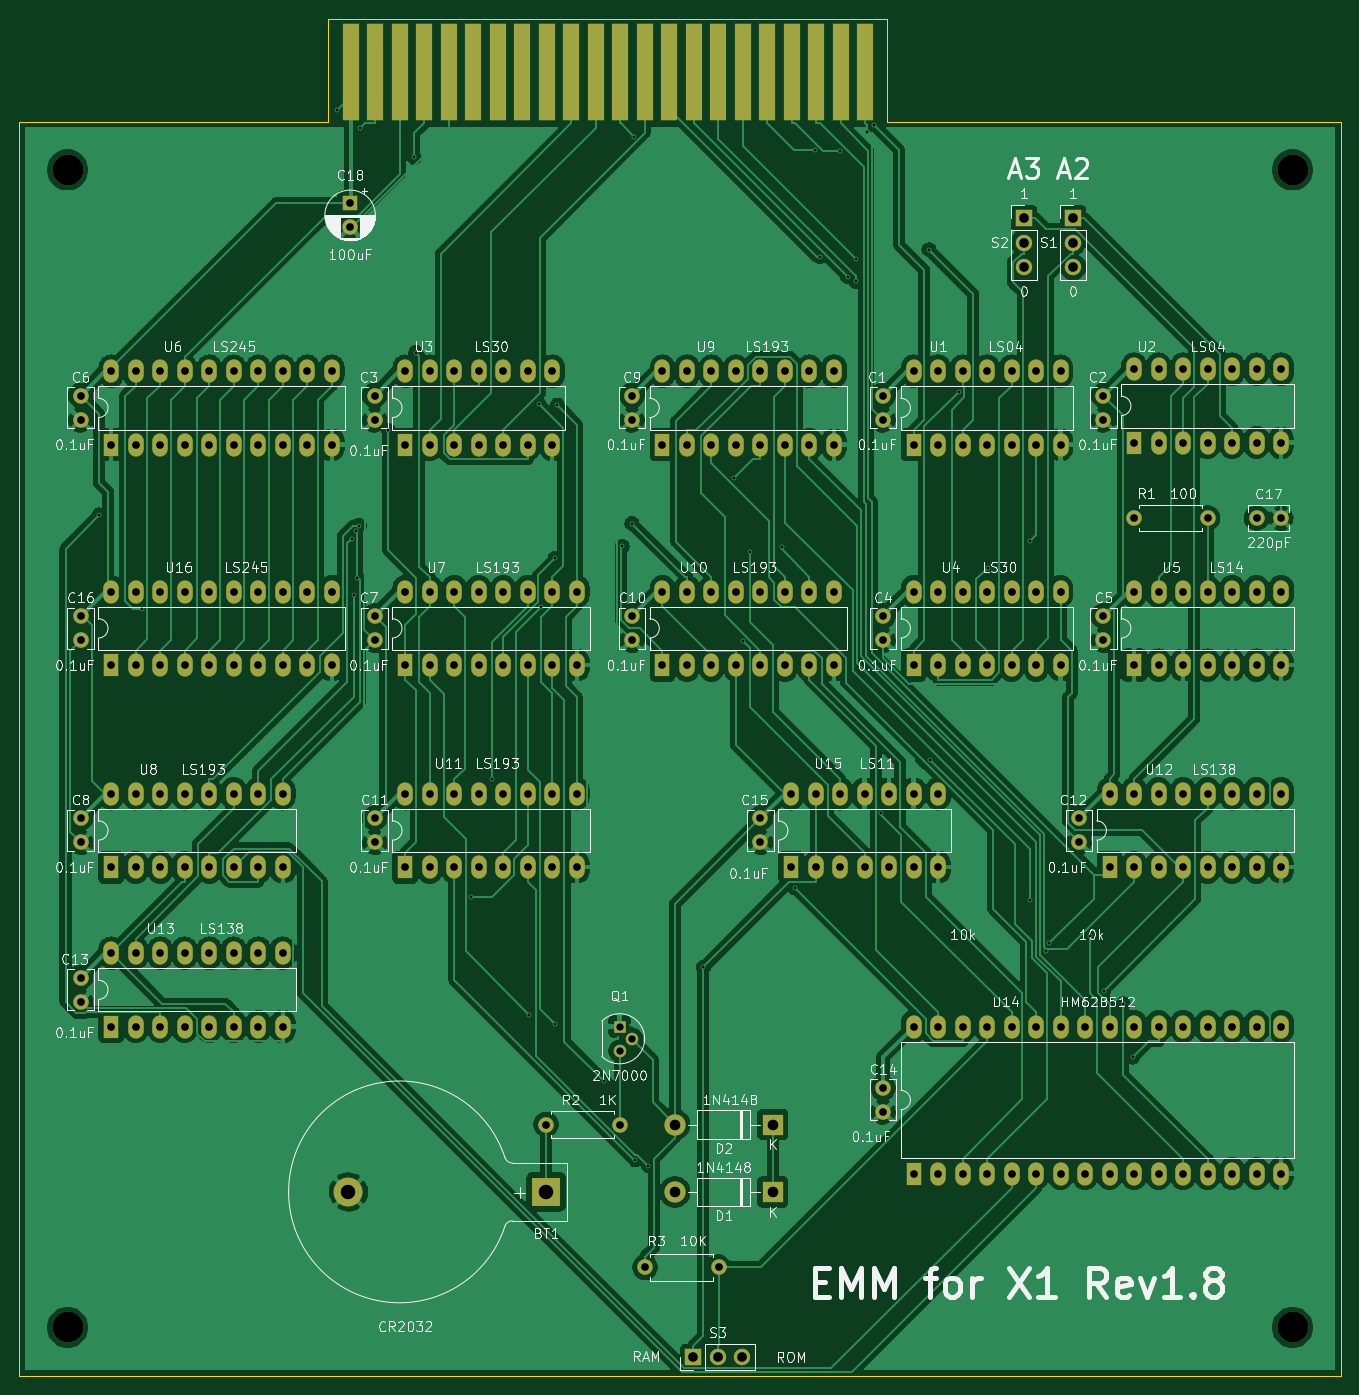
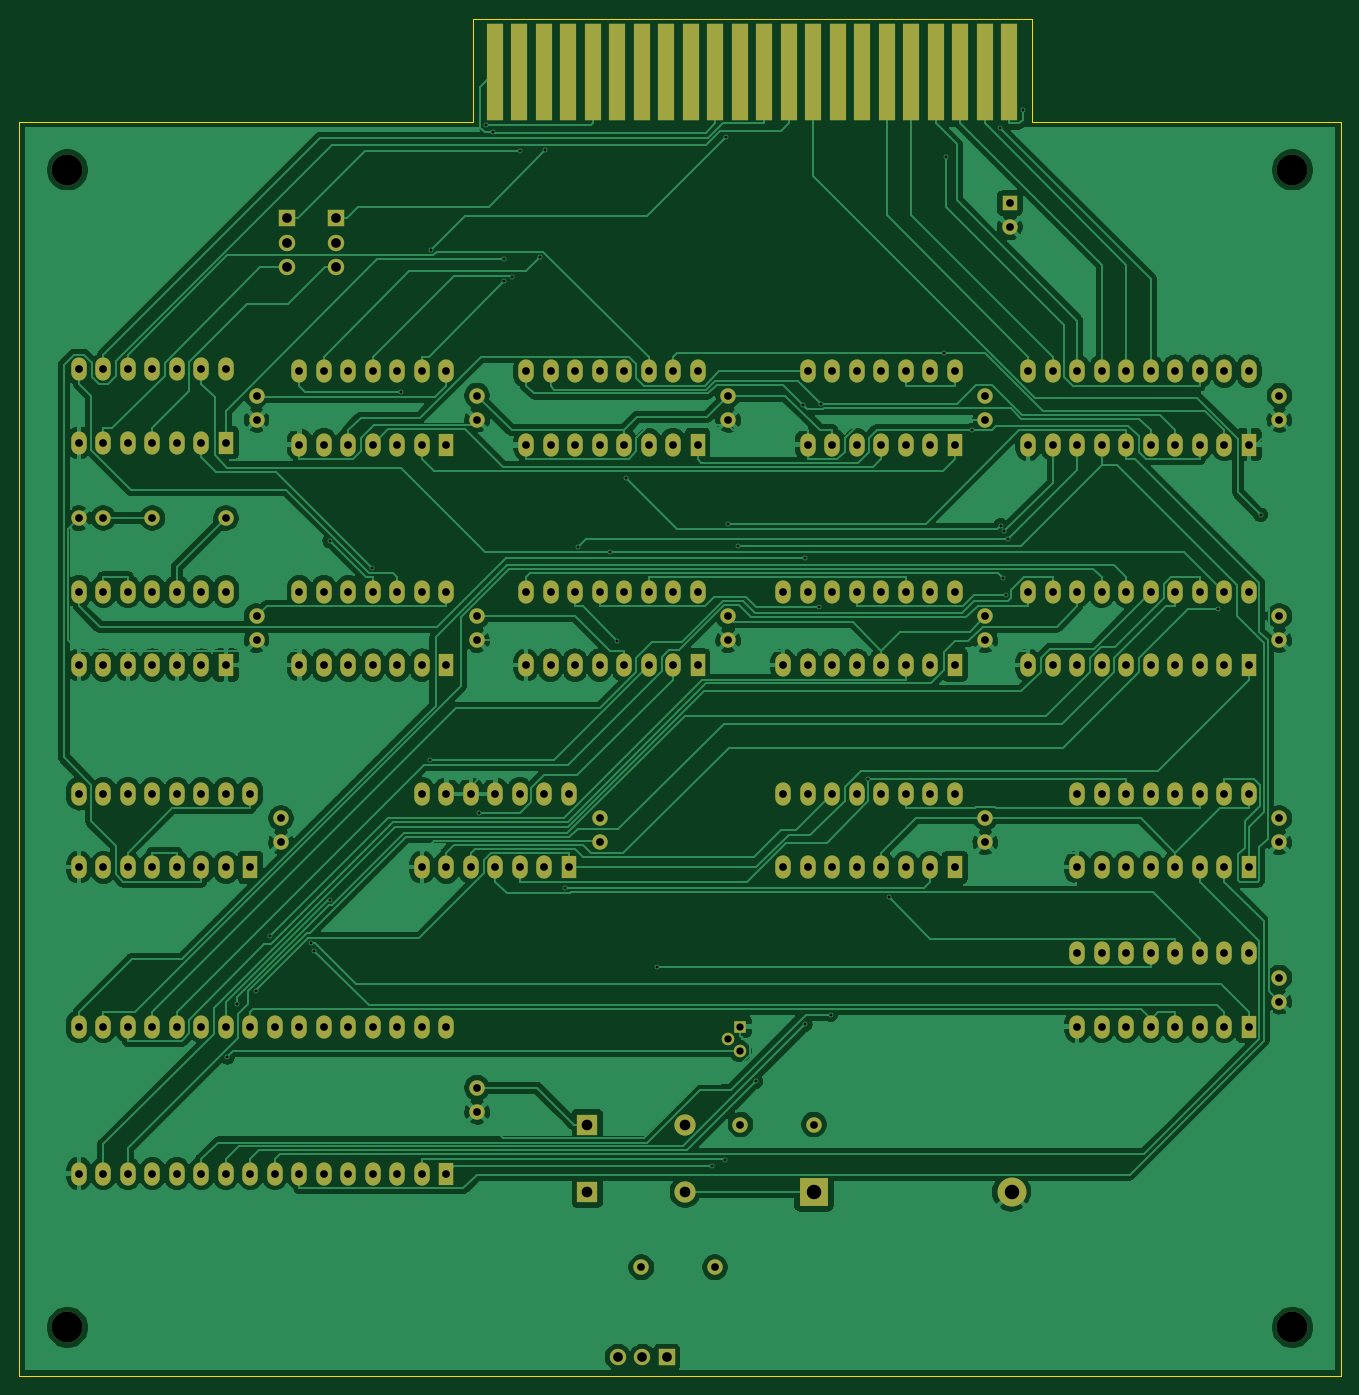
Circuit board: 10 layer files. Board 137.0 x 140.7 mm.
- bottom_copper: X1_EMM-B_Cu.gbl (255132 bytes)
- bottom_mask: X1_EMM-B_Mask.gbs (9834 bytes)
- paste: X1_EMM-B_Paste.gbp (518 bytes)
- bottom_silk: X1_EMM-B_SilkS.gbo (519 bytes)
- outline: X1_EMM-Edge_Cuts.gm1 (901 bytes)
- top_copper: X1_EMM-F_Cu.gtl (315607 bytes)
- top_mask: X1_EMM-F_Mask.gts (9834 bytes)
- paste: X1_EMM-F_Paste.gtp (518 bytes)
- top_silk: X1_EMM-F_SilkS.gto (116144 bytes)
- drill: X1_EMM.drl (6284 bytes)

=== bottom_copper: X1_EMM-B_Cu.gbl (255132 bytes, source omitted) ===
=== bottom_mask: X1_EMM-B_Mask.gbs (9834 bytes, source omitted) ===
=== paste: X1_EMM-B_Paste.gbp ===
G04 #@! TF.GenerationSoftware,KiCad,Pcbnew,(5.1.9)-1*
G04 #@! TF.CreationDate,2026-02-08T23:14:46+09:00*
G04 #@! TF.ProjectId,X1_EMM,58315f45-4d4d-42e6-9b69-6361645f7063,rev?*
G04 #@! TF.SameCoordinates,PX1997c20PYbac5f70*
G04 #@! TF.FileFunction,Paste,Bot*
G04 #@! TF.FilePolarity,Positive*
%FSLAX46Y46*%
G04 Gerber Fmt 4.6, Leading zero omitted, Abs format (unit mm)*
G04 Created by KiCad (PCBNEW (5.1.9)-1) date 2026-02-08 23:14:46*
%MOMM*%
%LPD*%
G01*
G04 APERTURE LIST*
G04 APERTURE END LIST*
M02*

=== bottom_silk: X1_EMM-B_SilkS.gbo ===
G04 #@! TF.GenerationSoftware,KiCad,Pcbnew,(5.1.9)-1*
G04 #@! TF.CreationDate,2026-02-08T23:14:46+09:00*
G04 #@! TF.ProjectId,X1_EMM,58315f45-4d4d-42e6-9b69-6361645f7063,rev?*
G04 #@! TF.SameCoordinates,PX1997c20PYbac5f70*
G04 #@! TF.FileFunction,Legend,Bot*
G04 #@! TF.FilePolarity,Positive*
%FSLAX46Y46*%
G04 Gerber Fmt 4.6, Leading zero omitted, Abs format (unit mm)*
G04 Created by KiCad (PCBNEW (5.1.9)-1) date 2026-02-08 23:14:46*
%MOMM*%
%LPD*%
G01*
G04 APERTURE LIST*
G04 APERTURE END LIST*
M02*

=== outline: X1_EMM-Edge_Cuts.gm1 ===
G04 #@! TF.GenerationSoftware,KiCad,Pcbnew,(5.1.9)-1*
G04 #@! TF.CreationDate,2026-02-08T23:14:46+09:00*
G04 #@! TF.ProjectId,X1_EMM,58315f45-4d4d-42e6-9b69-6361645f7063,rev?*
G04 #@! TF.SameCoordinates,PX1997c20PYbac5f70*
G04 #@! TF.FileFunction,Profile,NP*
%FSLAX46Y46*%
G04 Gerber Fmt 4.6, Leading zero omitted, Abs format (unit mm)*
G04 Created by KiCad (PCBNEW (5.1.9)-1) date 2026-02-08 23:14:46*
%MOMM*%
%LPD*%
G01*
G04 APERTURE LIST*
G04 #@! TA.AperFunction,Profile*
%ADD10C,0.050000*%
G04 #@! TD*
G04 APERTURE END LIST*
D10*
X0Y130000000D02*
X0Y0D01*
X32000000Y130000000D02*
X0Y130000000D01*
X137000000Y130000000D02*
X90000000Y130000000D01*
X137000000Y0D02*
X137000000Y130000000D01*
X0Y0D02*
X137000000Y0D01*
X32000000Y130000000D02*
X32000000Y140668000D01*
X90000000Y130000000D02*
X90000000Y140668000D01*
X90000000Y140668000D02*
X32000000Y140668000D01*
M02*

=== top_copper: X1_EMM-F_Cu.gtl (315607 bytes, source omitted) ===
=== top_mask: X1_EMM-F_Mask.gts (9834 bytes, source omitted) ===
=== paste: X1_EMM-F_Paste.gtp ===
G04 #@! TF.GenerationSoftware,KiCad,Pcbnew,(5.1.9)-1*
G04 #@! TF.CreationDate,2026-02-08T23:14:46+09:00*
G04 #@! TF.ProjectId,X1_EMM,58315f45-4d4d-42e6-9b69-6361645f7063,rev?*
G04 #@! TF.SameCoordinates,PX1997c20PYbac5f70*
G04 #@! TF.FileFunction,Paste,Top*
G04 #@! TF.FilePolarity,Positive*
%FSLAX46Y46*%
G04 Gerber Fmt 4.6, Leading zero omitted, Abs format (unit mm)*
G04 Created by KiCad (PCBNEW (5.1.9)-1) date 2026-02-08 23:14:46*
%MOMM*%
%LPD*%
G01*
G04 APERTURE LIST*
G04 APERTURE END LIST*
M02*

=== top_silk: X1_EMM-F_SilkS.gto (116144 bytes, source omitted) ===
=== drill: X1_EMM.drl (6284 bytes, source omitted) ===
